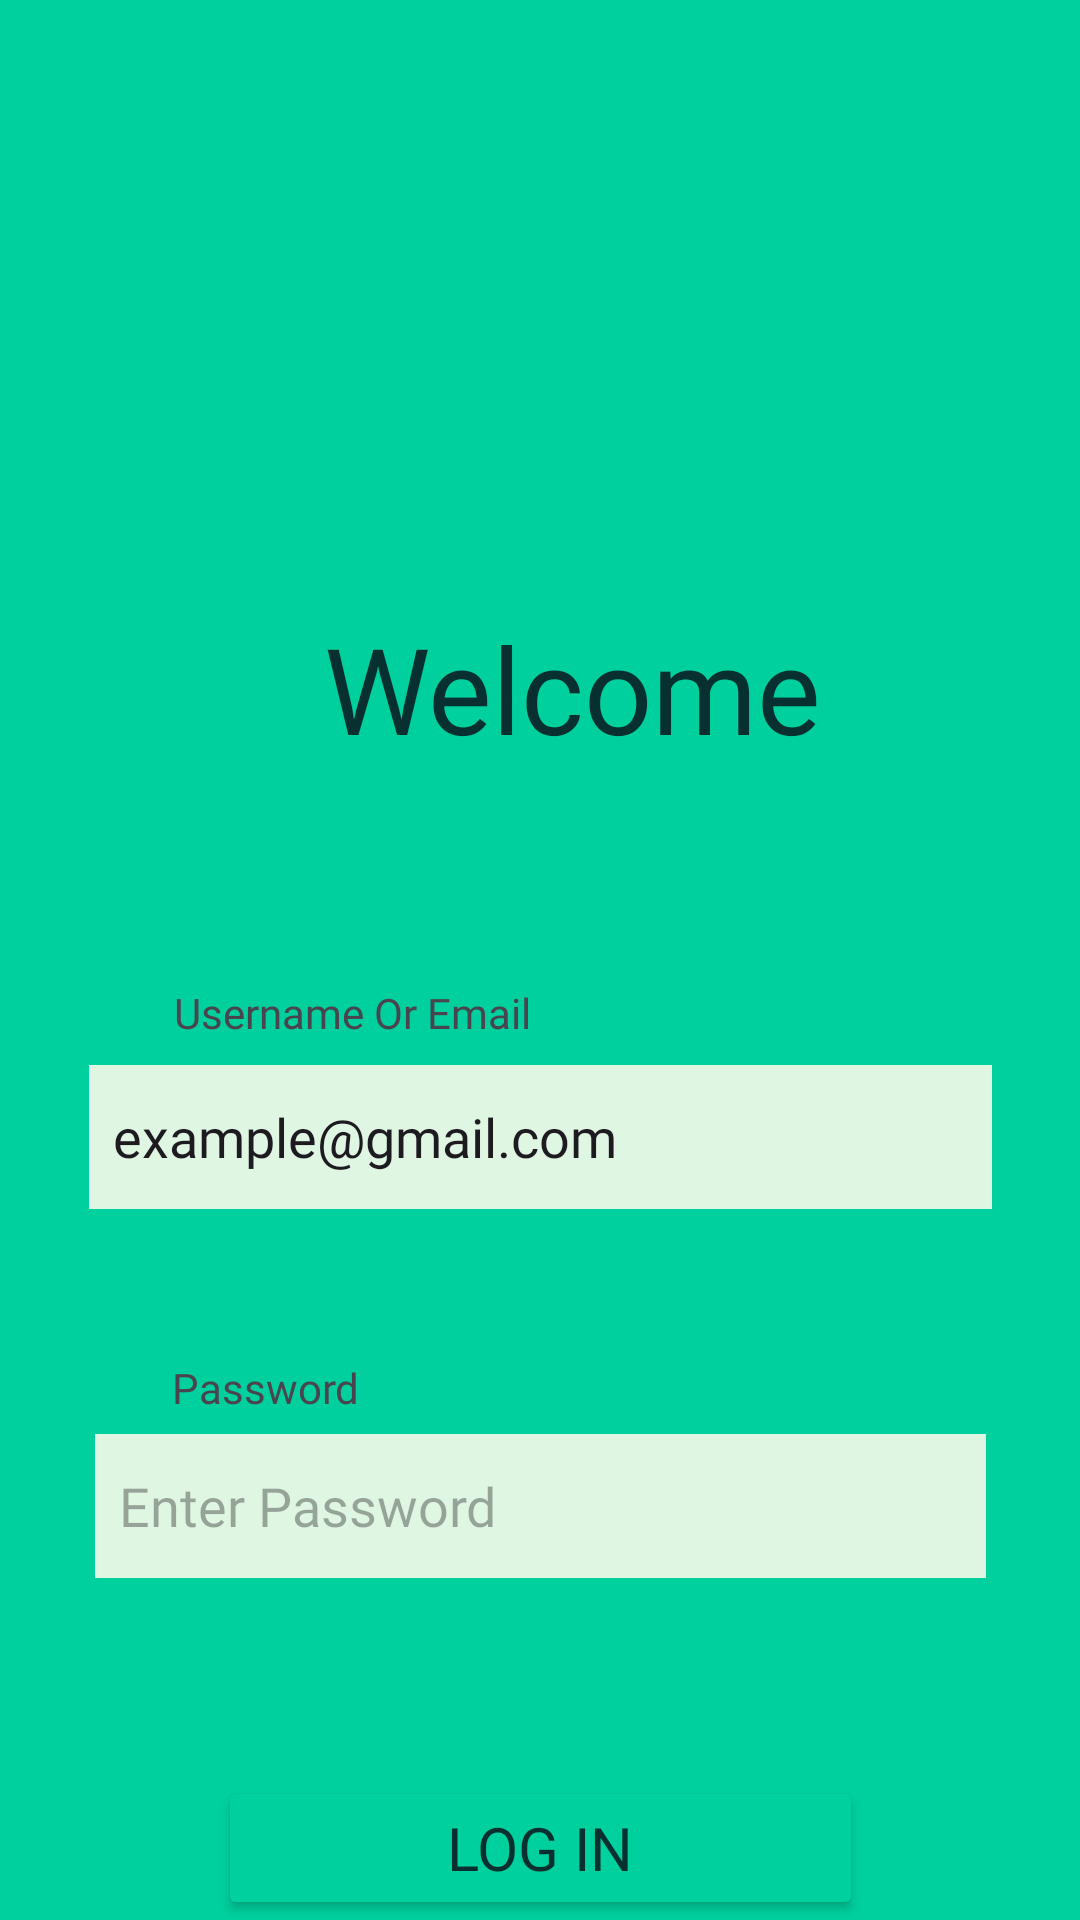

Produce the Android XML layout that renders to this screen, including the resource entries it uses.
<!-- AndroidManifest.xml: application theme Theme.Moneyv1 -->
<!-- res/layout/activity_loginpage.xml -->
<?xml version="1.0" encoding="utf-8"?>

<androidx.constraintlayout.widget.ConstraintLayout
    xmlns:android="http://schemas.android.com/apk/res/android"
    xmlns:app="http://schemas.android.com/apk/res-auto"
    xmlns:tools="http://schemas.android.com/tools"
    android:id="@+id/startup"
    android:layout_width="match_parent"
    android:layout_height="match_parent"
    android:background="@color/green"
    tools:context=".StartUpScreenActivity">

    <TextView
        android:id="@+id/textView"
        android:layout_width="wrap_content"
        android:layout_height="wrap_content"
        android:layout_marginStart="108dp"
        android:layout_marginTop="100dp"
        android:layout_marginEnd="108dp"
        android:fontFamily="@font/poppins_bold"
        android:text="Welcome"
        android:textColor="@color/Teal_text"
        android:textSize="40sp"
        app:layout_constraintBottom_toTopOf="@+id/imageView"
        app:layout_constraintEnd_toEndOf="parent"
        app:layout_constraintHorizontal_bias="0.0"
        app:layout_constraintStart_toStartOf="parent"
        app:layout_constraintTop_toTopOf="parent" />

    <ImageView
        android:id="@+id/imageView"
        android:layout_width="wrap_content"
        android:layout_height="wrap_content"
        app:layout_constraintBottom_toBottomOf="parent"
        app:layout_constraintEnd_toEndOf="parent"
        app:layout_constraintHorizontal_bias="1.0"
        app:layout_constraintStart_toStartOf="parent"
        app:layout_constraintTop_toBottomOf="@+id/textView"
        app:srcCompat="@drawable/backimage" />

    <TextView
        android:id="@+id/textView2"
        android:layout_width="wrap_content"
        android:layout_height="wrap_content"
        android:layout_marginTop="72dp"
        android:fontFamily="@font/poppins_semibold"
        android:text="Username Or Email"
        app:layout_constraintEnd_toEndOf="parent"
        app:layout_constraintHorizontal_bias="0.241"
        app:layout_constraintStart_toStartOf="parent"
        app:layout_constraintTop_toBottomOf="@+id/textView" />

    <TextView
        android:id="@+id/textView3"
        android:layout_width="wrap_content"
        android:layout_height="wrap_content"
        android:layout_marginTop="50dp"
        android:layout_marginBottom="6dp"
        android:fontFamily="@font/poppins_semibold"
        android:text="Password"
        app:layout_constraintBottom_toTopOf="@+id/editTextTextPassword2"
        app:layout_constraintEnd_toEndOf="parent"
        app:layout_constraintHorizontal_bias="0.193"
        app:layout_constraintStart_toStartOf="parent"
        app:layout_constraintTop_toBottomOf="@+id/editTextText" />

    <EditText
        android:id="@+id/editTextText"
        android:layout_width="301dp"
        android:layout_height="48dp"
        android:layout_marginTop="8dp"
        android:background="@color/lightest_green"
        android:fontFamily="@font/poppins"
        android:inputType="text"
        android:padding="8dp"
        android:text="example@gmail.com"
        app:layout_constraintEnd_toEndOf="parent"
        app:layout_constraintStart_toStartOf="parent"
        app:layout_constraintTop_toBottomOf="@+id/textView2" />

    <Button
        android:id="@+id/button"
        android:layout_width="215dp"
        android:layout_height="wrap_content"
        android:layout_marginTop="66dp"
        android:backgroundTint="@color/green"
        android:fontFamily="@font/poppins_semibold"
        android:text="Log In"
        android:textColor="@color/Teal_text"
        android:textSize="20sp"
        app:layout_constraintBottom_toBottomOf="parent"
        app:layout_constraintEnd_toEndOf="parent"
        app:layout_constraintStart_toStartOf="parent"
        app:layout_constraintTop_toBottomOf="@+id/editTextTextPassword2"
        app:layout_constraintVertical_bias="0.0" />

    <Button
        android:id="@+id/button2"
        android:layout_width="215dp"
        android:layout_height="wrap_content"
        android:layout_marginTop="18dp"
        android:backgroundTint="@color/lightest_green"
        android:fontFamily="@font/poppins_semibold"
        android:text="Sign Up"
        android:textColor="@color/Teal_text"
        android:textSize="20sp"
        app:layout_constraintBottom_toBottomOf="parent"
        app:layout_constraintEnd_toEndOf="parent"
        app:layout_constraintStart_toStartOf="parent"
        app:layout_constraintTop_toBottomOf="@+id/textView4"
        app:layout_constraintVertical_bias="0.164" />

    <TextView
        android:id="@+id/textView4"
        android:layout_width="wrap_content"
        android:layout_height="wrap_content"
        android:layout_marginTop="23dp"
        android:fontFamily="@font/poppins_bold"
        android:text=" Forgot Password ? "
        android:textColor="@color/Teal_text"
        android:textSize="14sp"
        app:layout_constraintBottom_toBottomOf="parent"
        app:layout_constraintEnd_toEndOf="parent"
        app:layout_constraintHorizontal_bias="0.498"
        app:layout_constraintStart_toStartOf="parent"
        app:layout_constraintTop_toBottomOf="@+id/button"
        app:layout_constraintVertical_bias="0.0" />

    <EditText
        android:id="@+id/editTextTextPassword2"
        android:layout_width="297dp"
        android:layout_height="48dp"
        android:layout_marginTop="6dp"
        android:background="@color/lightest_green"
        android:ems="20"
        android:fontFamily="@font/poppins"
        android:hint="Enter Password"
        android:inputType="textPassword"
        android:padding="8dp"
        app:layout_constraintEnd_toEndOf="parent"
        app:layout_constraintStart_toStartOf="parent"
        app:layout_constraintTop_toBottomOf="@+id/textView3" />


</androidx.constraintlayout.widget.ConstraintLayout>
<!-- resources referenced by this layout -->
<resources>
  <color name="Teal_text">#093030</color>
  <color name="green">#00D09E</color>
  <color name="lightest_green">#DFF7E2</color>
  <style name="Theme.Moneyv1" parent="Base.Theme.Moneyv1" />
  <style name="Base.Theme.Moneyv1" parent="Theme.Material3.DayNight.NoActionBar">
          
          
      </style>
</resources>
